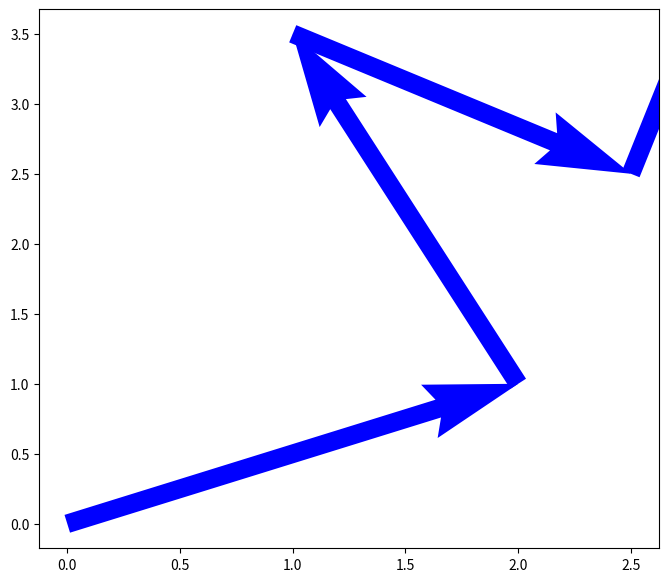

This figure's Python source:
"""Validate Ch4.5: Agent state transition with vector addition."""
import numpy as np

np.random.seed(42)

# State transition simulation
state = np.array([0.0, 0.0])
actions = [
    np.array([2.0, 1.0]),
    np.array([-1.0, 2.5]),
    np.array([1.5, -1.0]),
    np.array([0.5, 2.0]),
]

states = [state.copy()]
for a in actions:
    state = state + a
    states.append(state.copy())
states = np.array(states)

# Verify: final_state - initial = sum of all actions
total_action = sum(actions)
net_displacement = states[-1] - states[0]
assert np.allclose(total_action, net_displacement)

# Verify each step = previous + action
for i, a in enumerate(actions):
    assert np.allclose(states[i+1], states[i] + a)

# Verify trajectory is continuous
for i in range(len(states) - 1):
    assert np.linalg.norm(states[i+1] - states[i]) > 0  # each step moves

# quiver visualization check
try:
    import matplotlib
    matplotlib.use('Agg')
    import matplotlib.pyplot as plt
    fig, ax = plt.subplots(figsize=(8, 7))
    for i, (s_before, a) in enumerate(zip(states[:-1], actions)):
        ax.quiver(s_before[0], s_before[1], a[0], a[1],
                  angles='xy', scale_units='xy', scale=1, color='blue', width=0.03)
    plt.close(fig)
    print("Ch4.5 OK -- agent state transition: quiver trajectory verified")
except ImportError:
    print("Ch4.5 OK -- agent state transition: state += action chain verified")
